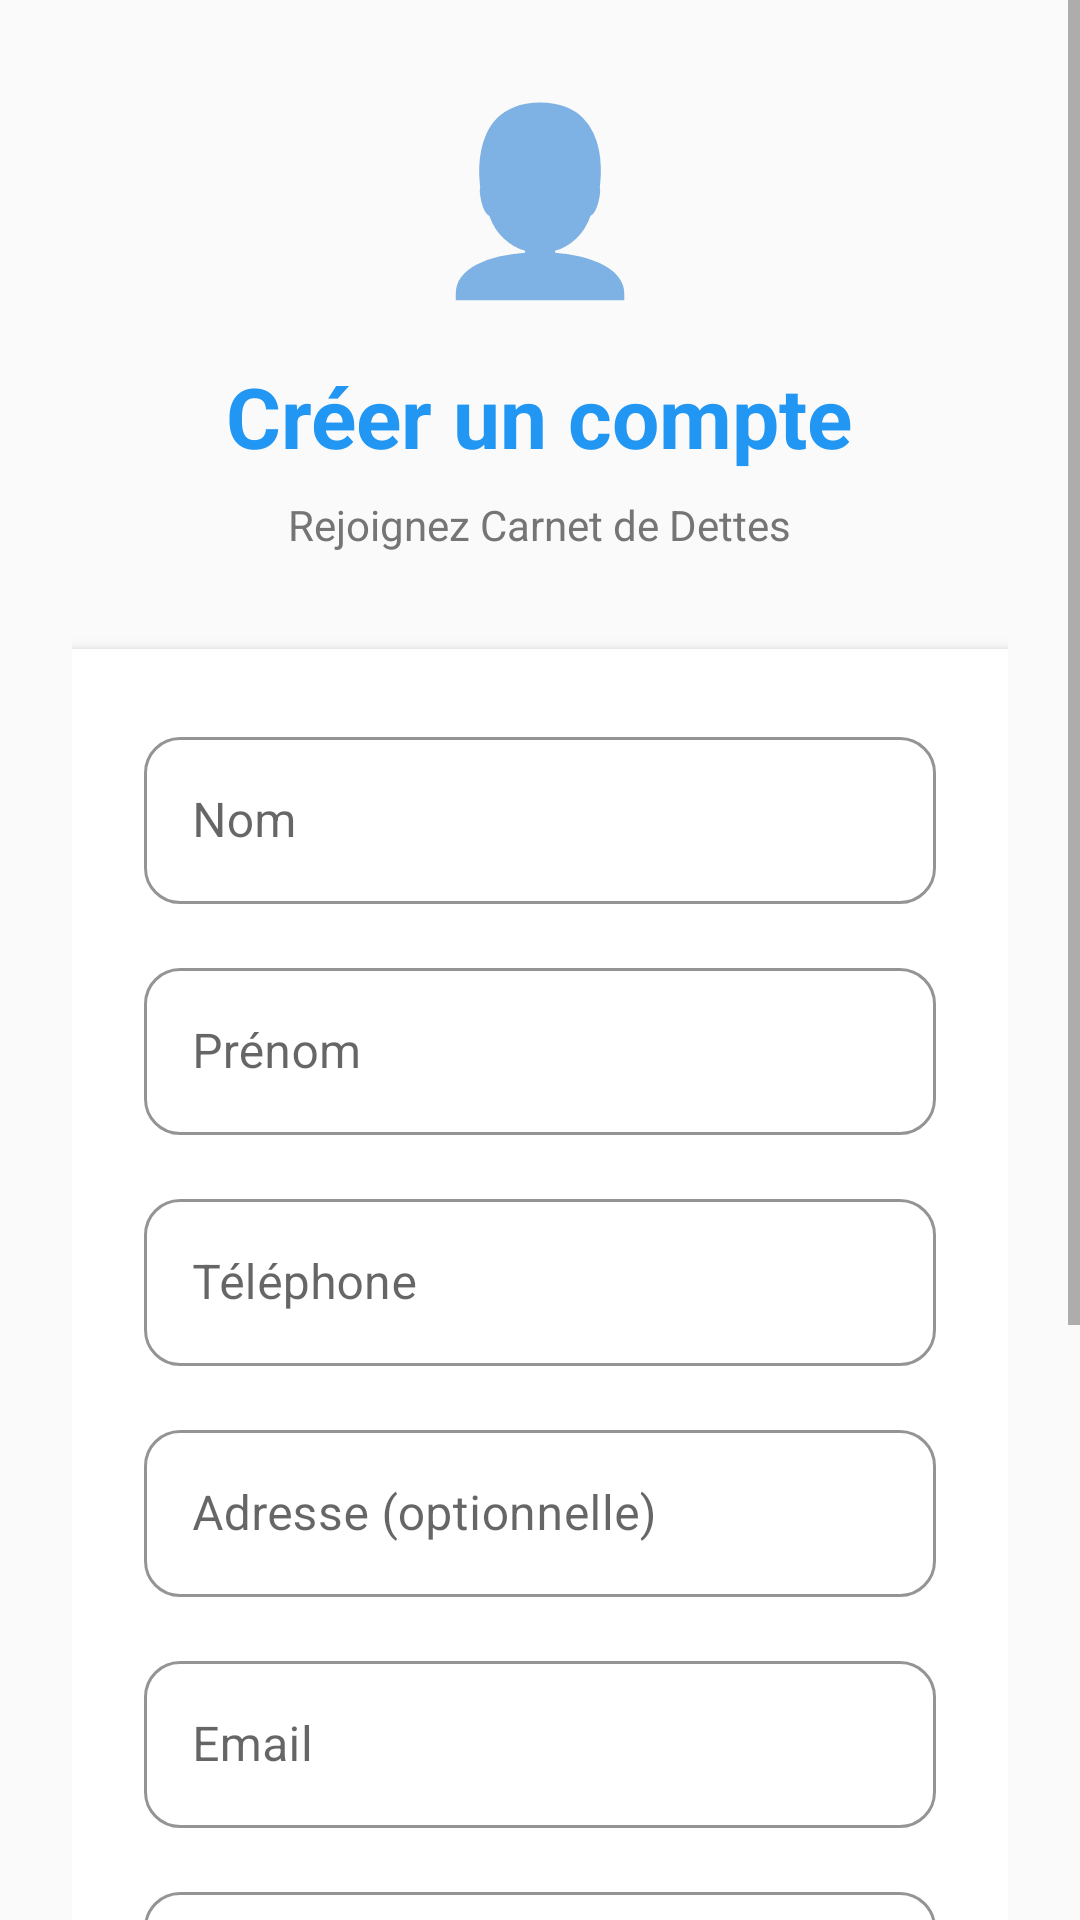

Layout XML and referenced resources for this Android screen:
<!-- AndroidManifest.xml: application theme Theme.CarnetDettes -->
<!-- res/layout/activity_register.xml -->
<?xml version="1.0" encoding="utf-8"?>
<ScrollView xmlns:android="http://schemas.android.com/apk/res/android"
    xmlns:app="http://schemas.android.com/apk/res-auto"
    android:layout_width="match_parent"
    android:layout_height="match_parent"
    android:background="#FAFAFA"
    android:fillViewport="true">

    <LinearLayout
        android:layout_width="match_parent"
        android:layout_height="wrap_content"
        android:orientation="vertical"
        android:gravity="center"
        android:padding="24dp">

        
        <LinearLayout
            android:layout_width="match_parent"
            android:layout_height="wrap_content"
            android:orientation="vertical"
            android:gravity="center"
            android:layout_marginBottom="32dp">

            <TextView
                android:layout_width="wrap_content"
                android:layout_height="wrap_content"
                android:text="👤"
                android:textSize="60sp"
                android:layout_marginBottom="16dp"/>

            <TextView
                android:layout_width="wrap_content"
                android:layout_height="wrap_content"
                android:text="Créer un compte"
                android:textSize="28sp"
                android:textStyle="bold"
                android:textColor="#2196F3"/>

            <TextView
                android:layout_width="wrap_content"
                android:layout_height="wrap_content"
                android:text="Rejoignez Carnet de Dettes"
                android:textSize="14sp"
                android:textColor="#757575"
                android:layout_marginTop="8dp"/>

        </LinearLayout>

        
        <LinearLayout
            android:layout_width="match_parent"
            android:layout_height="wrap_content"
            android:orientation="vertical"
            android:background="@android:color/white"
            android:padding="24dp"
            android:elevation="4dp"
            android:outlineProvider="bounds">

            
            <com.google.android.material.textfield.TextInputLayout
                style="@style/Widget.MaterialComponents.TextInputLayout.OutlinedBox"
                android:layout_width="match_parent"
                android:layout_height="wrap_content"
                android:hint="Nom"

                app:boxStrokeColor="#2196F3"
                app:boxCornerRadiusBottomStart="12dp"
                app:boxCornerRadiusBottomEnd="12dp"
                app:boxCornerRadiusTopStart="12dp"
                app:boxCornerRadiusTopEnd="12dp"
                android:layout_marginBottom="16dp">

                <com.google.android.material.textfield.TextInputEditText
                    android:id="@+id/etNom"
                    android:layout_width="match_parent"
                    android:layout_height="wrap_content"
                    android:textColor="#212121"/>

            </com.google.android.material.textfield.TextInputLayout>

            
            <com.google.android.material.textfield.TextInputLayout
                style="@style/Widget.MaterialComponents.TextInputLayout.OutlinedBox"
                android:layout_width="match_parent"
                android:layout_height="wrap_content"
                android:hint="Prénom"

                app:boxStrokeColor="#2196F3"
                app:boxCornerRadiusBottomStart="12dp"
                app:boxCornerRadiusBottomEnd="12dp"
                app:boxCornerRadiusTopStart="12dp"
                app:boxCornerRadiusTopEnd="12dp"
                android:layout_marginBottom="16dp">

                <com.google.android.material.textfield.TextInputEditText
                    android:id="@+id/etPrenom"
                    android:layout_width="match_parent"
                    android:layout_height="wrap_content"
                    android:textColor="#212121"/>

            </com.google.android.material.textfield.TextInputLayout>

            
            <com.google.android.material.textfield.TextInputLayout
                style="@style/Widget.MaterialComponents.TextInputLayout.OutlinedBox"
                android:layout_width="match_parent"
                android:layout_height="wrap_content"
                android:hint="Téléphone"

                app:boxStrokeColor="#2196F3"
                app:boxCornerRadiusBottomStart="12dp"
                app:boxCornerRadiusBottomEnd="12dp"
                app:boxCornerRadiusTopStart="12dp"
                app:boxCornerRadiusTopEnd="12dp"
                android:layout_marginBottom="16dp"
                >

                <com.google.android.material.textfield.TextInputEditText
                    android:id="@+id/etTelephone"
                    android:layout_width="match_parent"
                    android:layout_height="wrap_content"
                    android:inputType="phone"
                    android:textColor="#212121"/>

            </com.google.android.material.textfield.TextInputLayout>

            
            <com.google.android.material.textfield.TextInputLayout
                style="@style/Widget.MaterialComponents.TextInputLayout.OutlinedBox"
                android:layout_width="match_parent"
                android:layout_height="wrap_content"
                android:hint="Adresse (optionnelle)"

                app:boxStrokeColor="#757575"
                app:boxCornerRadiusBottomStart="12dp"
                app:boxCornerRadiusBottomEnd="12dp"
                app:boxCornerRadiusTopStart="12dp"
                app:boxCornerRadiusTopEnd="12dp"
                android:layout_marginBottom="16dp">

                <com.google.android.material.textfield.TextInputEditText
                    android:id="@+id/etAdresse"
                    android:layout_width="match_parent"
                    android:layout_height="wrap_content"
                    android:textColor="#212121"/>

            </com.google.android.material.textfield.TextInputLayout>

            
            <com.google.android.material.textfield.TextInputLayout
                style="@style/Widget.MaterialComponents.TextInputLayout.OutlinedBox"
                android:layout_width="match_parent"
                android:layout_height="wrap_content"
                android:hint="Email"

                app:boxStrokeColor="#2196F3"
                app:boxCornerRadiusBottomStart="12dp"
                app:boxCornerRadiusBottomEnd="12dp"
                app:boxCornerRadiusTopStart="12dp"
                app:boxCornerRadiusTopEnd="12dp"
                app:endIconMode="clear_text"
                android:layout_marginBottom="16dp">

                <com.google.android.material.textfield.TextInputEditText
                    android:id="@+id/etEmail"
                    android:layout_width="match_parent"
                    android:layout_height="wrap_content"
                    android:inputType="textEmailAddress"
                    android:textColor="#212121"/>

            </com.google.android.material.textfield.TextInputLayout>

            
            <com.google.android.material.textfield.TextInputLayout
                style="@style/Widget.MaterialComponents.TextInputLayout.OutlinedBox"
                android:layout_width="match_parent"
                android:layout_height="wrap_content"
                android:hint="Mot de passe"

                app:boxStrokeColor="#2196F3"
                app:boxCornerRadiusBottomStart="12dp"
                app:boxCornerRadiusBottomEnd="12dp"
                app:boxCornerRadiusTopStart="12dp"
                app:boxCornerRadiusTopEnd="12dp"
                app:endIconMode="password_toggle"
                android:layout_marginBottom="24dp">

                <com.google.android.material.textfield.TextInputEditText
                    android:id="@+id/etPassword"
                    android:layout_width="match_parent"
                    android:layout_height="wrap_content"
                    android:inputType="textPassword"
                    android:textColor="#212121"/>

            </com.google.android.material.textfield.TextInputLayout>

            
            <LinearLayout
                android:layout_width="match_parent"
                android:layout_height="wrap_content"
                android:orientation="horizontal"
                android:gravity="center_vertical"
                android:layout_marginBottom="24dp">

                <androidx.appcompat.widget.AppCompatCheckBox
                    android:id="@+id/cbTerms"
                    android:layout_width="wrap_content"
                    android:layout_height="wrap_content"
                    android:buttonTint="#2196F3"/>

                <TextView
                    android:layout_width="wrap_content"
                    android:layout_height="wrap_content"
                    android:text="J'accepte les conditions d'utilisation"
                    android:textSize="12sp"
                    android:textColor="#757575"
                    android:layout_marginStart="8dp"/>

            </LinearLayout>

            
            <com.google.android.material.button.MaterialButton
                android:id="@+id/btnRegister"
                android:layout_width="match_parent"
                android:layout_height="wrap_content"
                android:text="S'inscrire"
                android:textSize="16sp"
                app:cornerRadius="12dp"
                app:icon="@drawable/ic_person_add"
                app:iconGravity="textStart"
                app:iconPadding="8dp"
                android:paddingVertical="14dp"
                android:layout_marginBottom="16dp"/>

            
            <View
                android:layout_width="match_parent"
                android:layout_height="1dp"
                android:background="#E0E0E0"
                android:layout_marginBottom="16dp"/>

        </LinearLayout>



    </LinearLayout>
</ScrollView>
<!-- resources referenced by this layout -->
<resources>
  <!-- drawable ic_person_add (drawable) -->
  <?xml version="1.0" encoding="utf-8"?>
  <vector xmlns:android="http://schemas.android.com/apk/res/android"
      android:width="24dp"
      android:height="24dp"
      android:viewportWidth="24"
      android:viewportHeight="24">
      <path
          android:fillColor="#FFFFFF"
          android:pathData="M15,12c2.21,0 4,-1.79 4,-4s-1.79,-4 -4,-4 -4,1.79 -4,4 1.79,4 4,4zM6,10v2H4v2h2v2h2v-2h2v-2H8v-2H6zM15,14c-2.67,0 -8,1.34 -8,4v2h16v-2c0,-2.66 -5.33,-4 -8,-4z" />
  </vector>
  <style name="Theme.CarnetDettes" parent="Theme.MaterialComponents.DayNight.NoActionBar">
          
          <item name="colorPrimary">@color/purple_500</item>
          <item name="colorPrimaryVariant">@color/purple_700</item>
          <item name="colorOnPrimary">@color/white</item>
      </style>
  <color name="purple_500">#6200EE</color>
  <color name="purple_700">#3700B3</color>
  <color name="white">#FFFFFFFF</color>
</resources>
